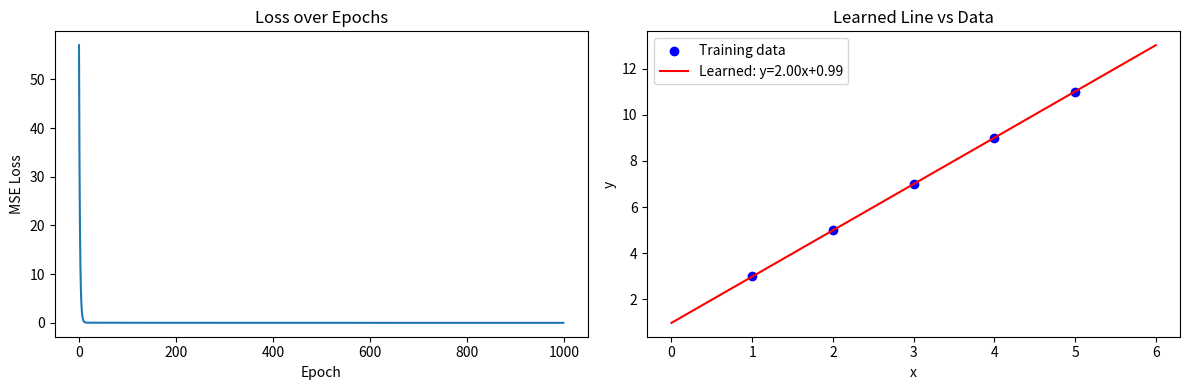

This figure's Python source:
#Goal : Teach the computer the function y = 2x + 1
# We give it data, and it must "learn" m (slope) and b (intercept)

import matplotlib.pyplot as plt

#1. Data

X = [1, 2, 3, 4, 5]
Y = [3, 5, 7, 9, 11] # Actual relationship: 2x + 1

#2 Random Intialization

m = 0.0
b = 0.0

#3 Hyperparameters

learning_rate = 0.01 # How big of a step to take
epochs = 1000

#4 Training Loop
loss_history = []

for _ in range(epochs):
    m_deriv = 0
    b_deriv = 0
    N = len(X)
    epoch_loss = 0

    for i in range(N):
        # Forward Pass: Make a prediction
        y_pred = m * X[i] + b

        # Error: How far off were we?
        error = y_pred - Y[i]

        #J = (ypred - yactual) ** 2
        #In this case ypred = m * X[i] + b
        # J = (m * X[i] + b - yactual) ** 2
        # Derivative of J or the minimum cost function to find the slope
        # J' = 2*(m * X[i] + b)
        m_deriv += 2 * error * X[i]
        b_deriv += 2 * error
        epoch_loss += error ** 2
    m -= learning_rate * (m_deriv / N)
    b -= learning_rate * (b_deriv / N)
    loss_history.append(epoch_loss / N) # MSE for this epoch
print(f"Learned: y = {m:.2f}x + {b:.2f}")

#5 Predictions on new data
print("\nPredictions:")
for x_new in [6, 7, 10]:
    print(f"  x={x_new} → y_pred={m * x_new + b:.2f}  (expected {2 * x_new + 1})")

#6 Visualization
fig, (ax1, ax2) = plt.subplots(1, 2, figsize=(12, 4))

# Plot 1: Loss curve
ax1.plot(loss_history)
ax1.set_title("Loss over Epochs")
ax1.set_xlabel("Epoch")
ax1.set_ylabel("MSE Loss")

# Plot 2: Learned line vs data points
ax2.scatter(X, Y, color="blue", label="Training data")
x_line = [0, 6]
y_line = [m * x + b for x in x_line]
ax2.plot(x_line, y_line, color="red", label=f"Learned: y={m:.2f}x+{b:.2f}")
ax2.set_title("Learned Line vs Data")
ax2.set_xlabel("x")
ax2.set_ylabel("y")
ax2.legend()

plt.tight_layout()
plt.savefig("gradientdescent_results.png")
plt.show()
print("Plot saved to gradientdescent_results.png")